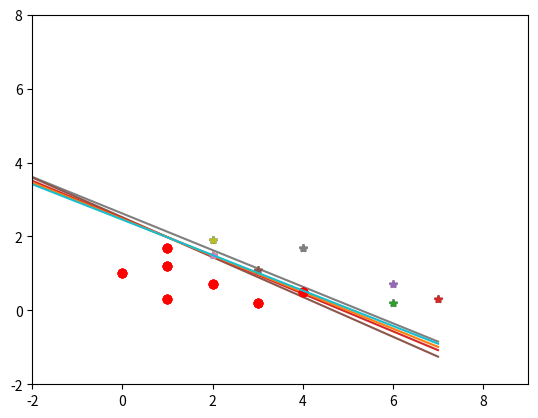

Here is the Python script that generated this plot:
# -*- coding: utf-8 -*-
"""
Spyder Editor

This is a temporary script file.
"""

import numpy
import matplotlib.pyplot as plt


'''
decision function
'''
def h_function(W,x):
    value = numpy.dot(W,x)
    if value >= 0.0:
        return 1
    else:
        return -1


'''
cost function
'''
def J_function(W,X,Y):
    sum = 0.0
    for i in range(len(Y)):
        sum += (h_function(W,X[i]) - Y[i]) * numpy.dot(W,X[i])
    return sum
    
'''
SGD method
'''
def SGD(W,X,Y,learning_rate,limit,max_iter):
    cnt = 0
    Jcost_pre = J_function(W,X,Y)
    print ('init cost = ',J_function(W,X,Y))
    x = [-2,7]
    y = [0.0]*2
    while cnt < max_iter:
        for i in range(len(Y)):
            if (Y[i] == 1 and h_function(W,X[i]) == -1):
                W = W + numpy.dot(learning_rate,X[i])
                print ('W = ',W)
                print ('cost = ',J_function(W,X,Y))
            elif (Y[i] == -1 and h_function(W,X[i]) == 1):
                W = W - numpy.dot(learning_rate,X[i])
                print ('W = ',W)
                print ('cost = ',J_function(W,X,Y))
            else:
                print ('this point ',X[i],' do not need to update!')
        if (abs(Jcost_pre - J_function(W,X,Y))) < limit:
            print ('this Algotithm is convergence!!')
            break;
        Jcost_pre = J_function(W,X,Y)
        cnt += 1
        for i in range(len(Y)):
            if Y[i] == 1:
                plt.plot(X[i][0],X[i][1],'*')
            else:
                plt.plot(X[i][0],X[i][1],'or')
        plt.xlim(-2,9)
        plt.ylim(-2,8)
        for i in range(len(x)):
            y[i] = -((W[0]*x[i]+W[2])/W[1])
        plt.plot(x,y)
        plt.show()    
        
    
    
    
if __name__ == '__main__':
    # W = [theta1,theta2,theta0]
    W = [0.3,0.8,-2.2]
    X = [(3,0.2,1),(1,0.3,1),(4,0.5,1),(2,0.7,1),(0,1,1),(1,1.2,1),(1,1.7,1),(6,0.2,1),(7,0.3,1),(6,0.7,1),(3,1.1,1),(2,1.5,1),(4,1.7,1),(2,1.9,1)]
    Y = [-1,-1,-1,-1,-1,-1,-1,1,1,1,1,1,1,1]
    SGD(W,X,Y,0.01,0.00001,40)